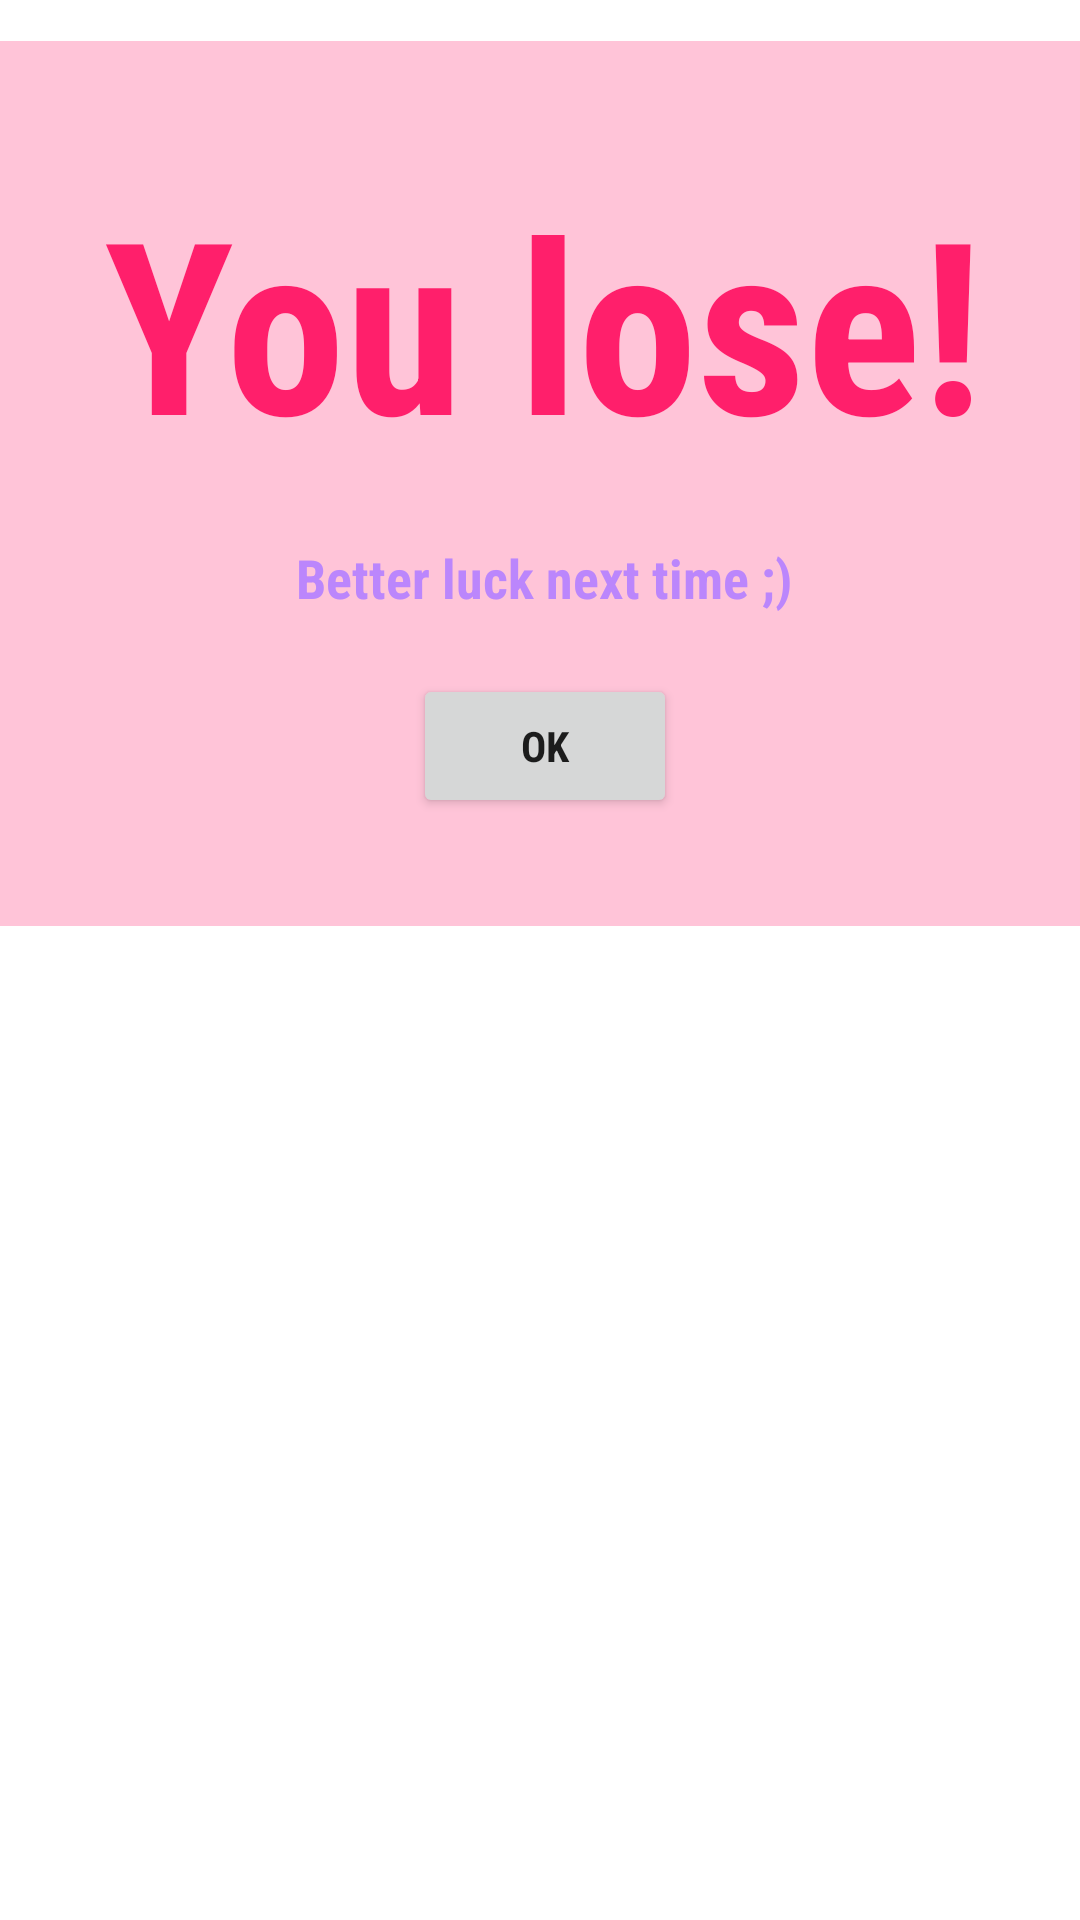

Write the Android layout XML for this screen, with the resource values it uses.
<!-- AndroidManifest.xml: application theme Theme.DiceGameCW1 -->
<!-- res/layout/lose_popup_layout.xml -->
<?xml version="1.0" encoding="utf-8"?>
<androidx.constraintlayout.widget.ConstraintLayout xmlns:android="http://schemas.android.com/apk/res/android"
        xmlns:app="http://schemas.android.com/apk/res-auto"
        android:layout_width="match_parent"
        android:layout_height="match_parent">

    <LinearLayout
            android:orientation="vertical"
            android:gravity="center"
            android:layout_width="394dp"
            android:layout_height="295dp"
            app:layout_constraintBottom_toBottomOf="parent"
            app:layout_constraintEnd_toEndOf="parent"
            app:layout_constraintStart_toStartOf="parent"
            android:background="#FFC4D8"
            app:layout_constraintTop_toTopOf="parent"
            app:layout_constraintHorizontal_bias="0.461"
            app:layout_constraintVertical_bias="0.04">

        <TextView
                android:text="You lose!"
                android:layout_width="wrap_content"
                android:layout_height="wrap_content"
                android:id="@+id/winMsgTextView"
                android:textColor="#FF1F6B"
                android:textSize="80sp"
                android:textStyle="bold"
                android:fontFamily="sans-serif-condensed"
                android:typeface="sans"
                android:layout_marginTop="4dp" />

        <TextView
                android:text="Better luck next time ;)"
                android:layout_width="317dp"
                android:fontFamily="sans-serif-condensed"
                android:layout_height="wrap_content"
                android:id="@+id/CongratsTextView"
                android:textStyle="bold"
                android:textSize="18sp"
                android:gravity="center_horizontal"
                android:layout_marginTop="20dp"
                android:textColor="@color/purple_200"
                android:typeface="serif" />

        <Button
                android:text="@string/ok"
                android:layout_width="wrap_content"
                android:layout_height="wrap_content"
                android:id="@+id/popupClose"
                android:textStyle="bold"
                android:typeface="sans"
                android:fontFamily="sans-serif-condensed"
                android:layout_marginTop="20dp" />
    </LinearLayout>


</androidx.constraintlayout.widget.ConstraintLayout>
<!-- resources referenced by this layout -->
<resources>
  <string name="ok">OK</string>
  <style name="Theme.DiceGameCW1" parent="Theme.MaterialComponents.DayNight.DarkActionBar">
          
          <item name="colorPrimary">@color/purple_500</item>
          <item name="colorPrimaryVariant">@color/purple_700</item>
          <item name="colorOnPrimary">@color/white</item>
          
          <item name="colorSecondary">@color/teal_200</item>
          <item name="colorSecondaryVariant">@color/teal_700</item>
          <item name="colorOnSecondary">@color/black</item>
          
          <item name="android:statusBarColor">?attr/colorPrimaryVariant</item>
          
      </style>
  <!-- not gathered from this repository: default colours our renderer supplied (Android Studio template values) -->
  <color name="purple_200">#FFBB86FC</color>
  <color name="purple_500">#FF6200EE</color>
  <color name="purple_700">#FF3700B3</color>
  <color name="teal_200">#FF03DAC5</color>
  <color name="teal_700">#FF018786</color>
  <color name="black">#FF000000</color>
  <color name="white">#FFFFFFFF</color>
</resources>
